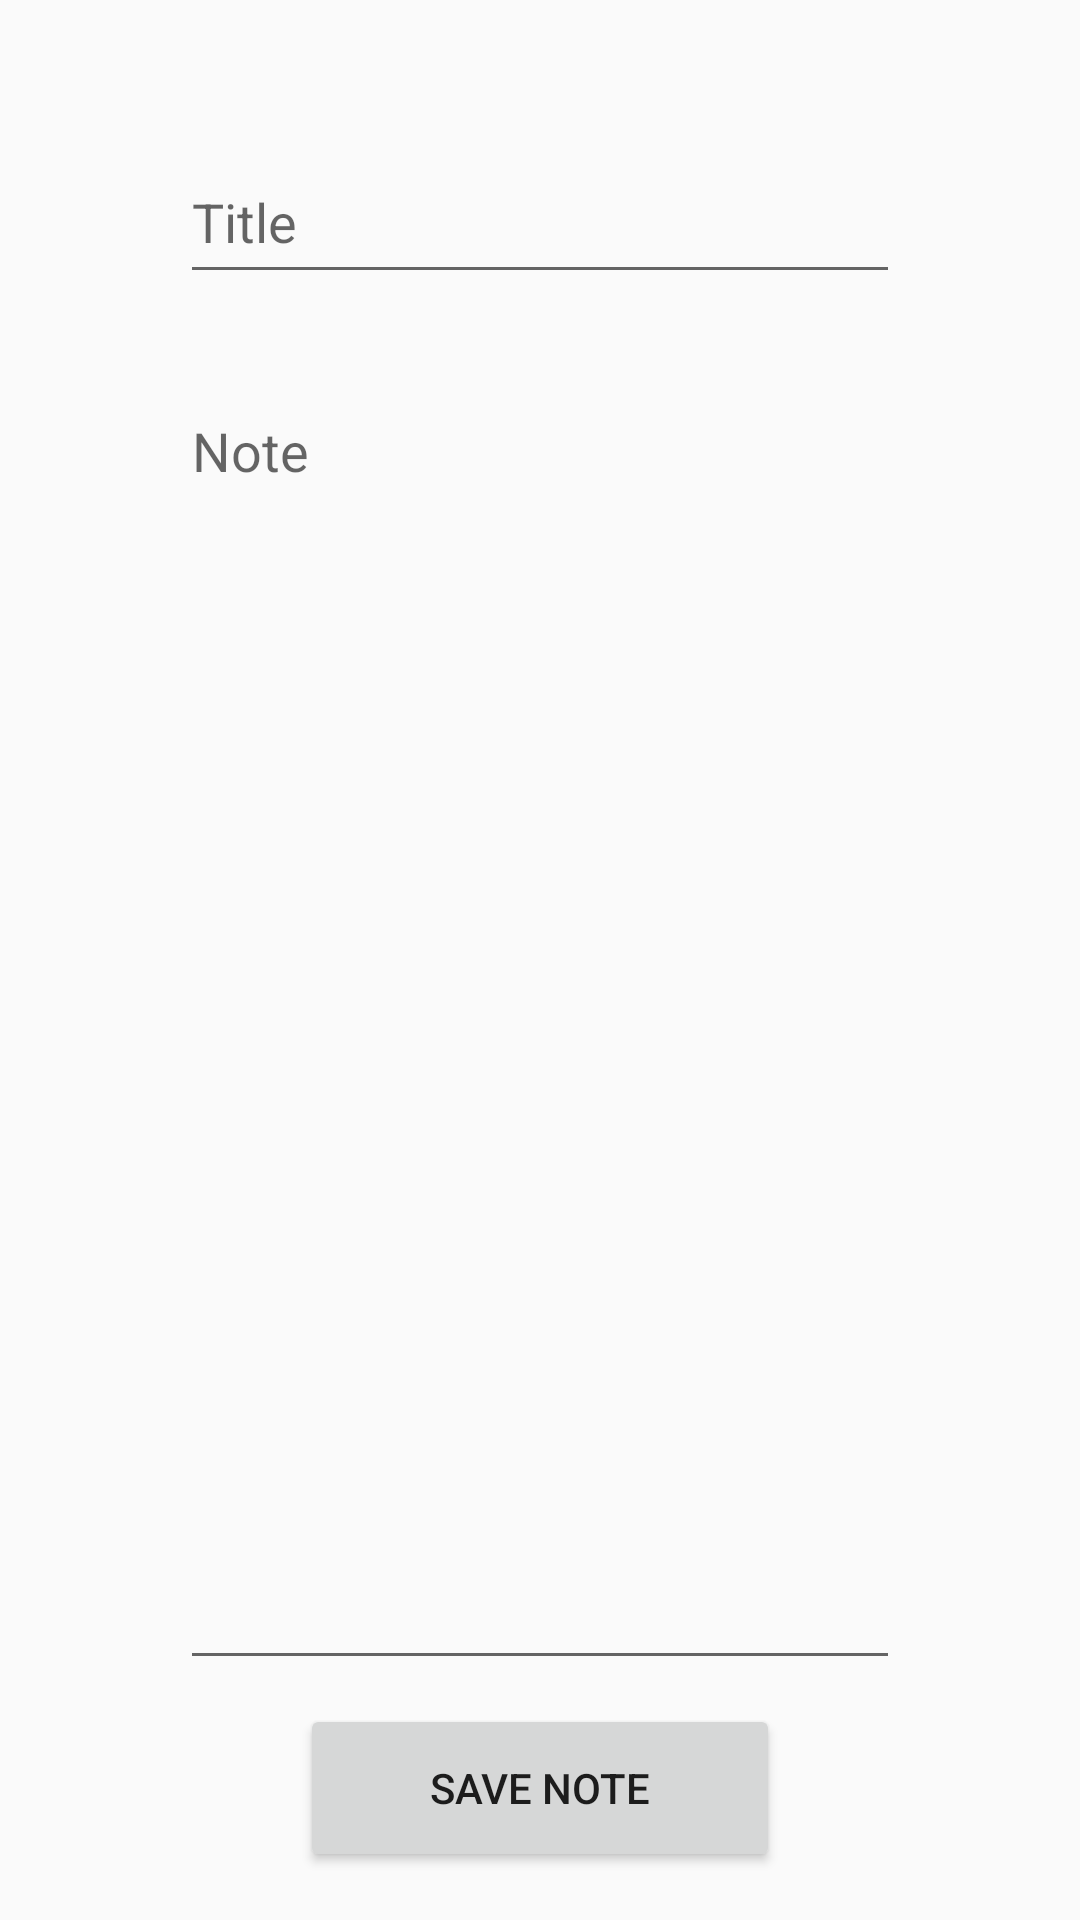

Android layout source for this screen:
<!-- AndroidManifest.xml: application theme Theme.FinalProjectNotes -->
<!-- res/layout/activity_create_note.xml -->
<?xml version="1.0" encoding="utf-8"?>
<androidx.constraintlayout.widget.ConstraintLayout xmlns:android="http://schemas.android.com/apk/res/android"
    xmlns:app="http://schemas.android.com/apk/res-auto"
    xmlns:tools="http://schemas.android.com/tools"
    android:layout_width="match_parent"
    android:layout_height="match_parent"
    tools:context=".CreateNoteActivity">

    <EditText
        android:id="@+id/titleEditText"
        android:layout_width="0dp"
        android:layout_height="wrap_content"
        android:layout_marginStart="60dp"
        android:layout_marginTop="50dp"
        android:layout_marginEnd="60dp"
        android:ems="10"
        android:hint="Title"
        android:inputType="textPersonName"
        android:minHeight="48dp"
        android:paddingTop="10dp"
        android:paddingBottom="10dp"
        app:layout_constraintEnd_toEndOf="parent"
        app:layout_constraintHorizontal_bias="0.5"
        app:layout_constraintStart_toStartOf="parent"
        app:layout_constraintTop_toTopOf="parent" />

    <EditText
        android:id="@+id/noteEditText"
        android:layout_width="0dp"
        android:layout_height="0dp"
        android:layout_marginStart="60dp"
        android:layout_marginTop="30dp"
        android:layout_marginEnd="60dp"
        android:layout_marginBottom="80dp"
        android:ems="10"
        android:gravity="start|top"
        android:hint="Note"
        android:inputType="textMultiLine"
        app:layout_constraintBottom_toBottomOf="parent"
        app:layout_constraintEnd_toEndOf="parent"
        app:layout_constraintHorizontal_bias="0.5"
        app:layout_constraintStart_toStartOf="parent"
        app:layout_constraintTop_toBottomOf="@+id/titleEditText" />

    <Button
        android:id="@+id/button"
        android:layout_width="0dp"
        android:layout_height="0dp"
        android:layout_marginStart="100dp"
        android:layout_marginTop="8dp"
        android:layout_marginEnd="100dp"
        android:layout_marginBottom="16dp"
        android:onClick="createNote"
        android:text="Save Note"
        app:layout_constraintBottom_toBottomOf="parent"
        app:layout_constraintEnd_toEndOf="parent"
        app:layout_constraintHorizontal_bias="0.5"
        app:layout_constraintStart_toStartOf="parent"
        app:layout_constraintTop_toBottomOf="@+id/noteEditText" />

</androidx.constraintlayout.widget.ConstraintLayout>
<!-- resources referenced by this layout -->
<resources>
  <style name="Theme.FinalProjectNotes" parent="Theme.AppCompat.Light.NoActionBar">
          
          <item name="colorPrimary">@color/purple_500</item>
          <item name="colorPrimaryVariant">@color/purple_700</item>
          <item name="colorOnPrimary">@color/white</item>
          
          <item name="colorSecondary">@color/teal_200</item>
          <item name="colorSecondaryVariant">@color/teal_700</item>
          <item name="colorOnSecondary">@color/black</item>
          
          <item name="android:statusBarColor" tools:targetApi="l">?attr/colorPrimaryVariant</item>
          
  
      </style>
  <!-- not gathered from this repository: default colours our renderer supplied (Android Studio template values) -->
  <color name="purple_500">#FF6200EE</color>
  <color name="purple_700">#FF3700B3</color>
  <color name="teal_200">#FF03DAC5</color>
  <color name="teal_700">#FF018786</color>
  <color name="black">#FF000000</color>
  <color name="white">#FFFFFFFF</color>
</resources>
